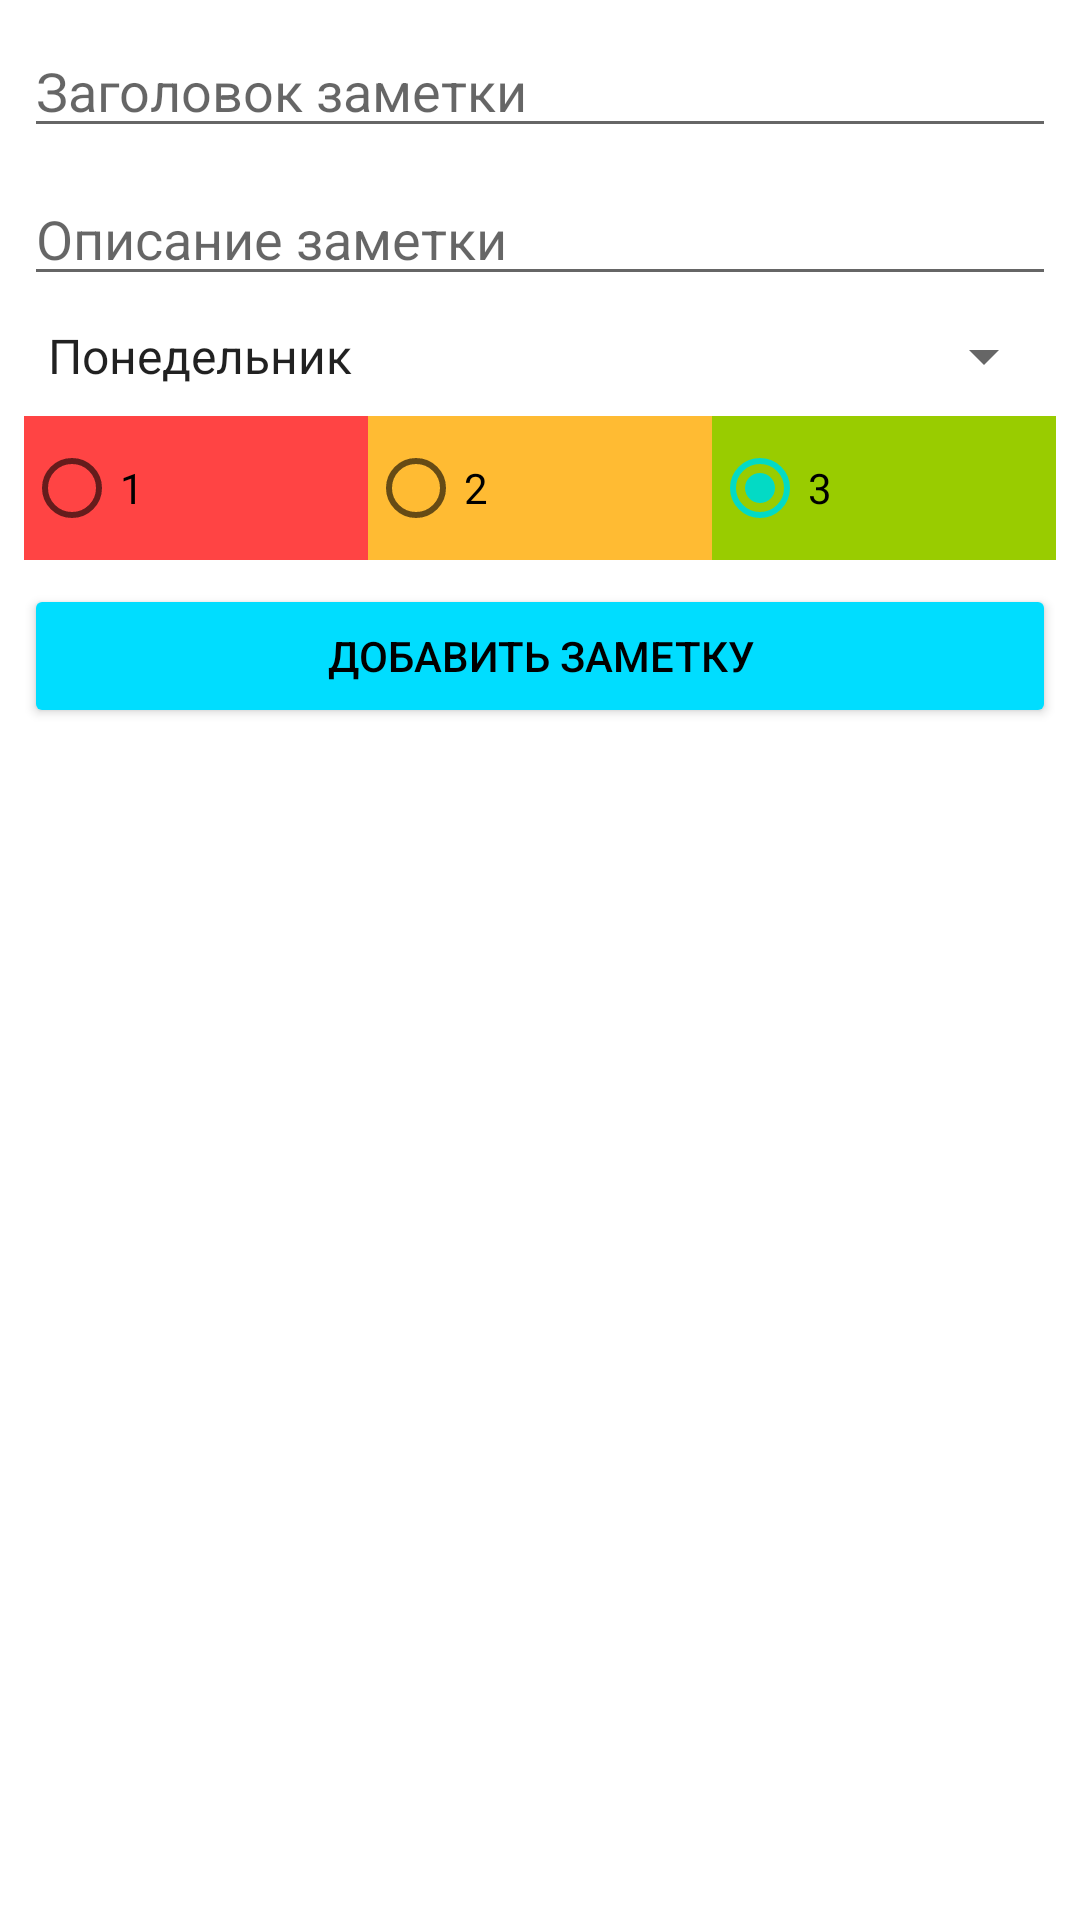

Layout XML and referenced resources for this Android screen:
<!-- AndroidManifest.xml: application theme Theme.Notes -->
<!-- res/layout/activity_add_note.xml -->
<?xml version="1.0" encoding="utf-8"?>
<androidx.constraintlayout.widget.ConstraintLayout xmlns:android="http://schemas.android.com/apk/res/android"
    xmlns:app="http://schemas.android.com/apk/res-auto"
    xmlns:tools="http://schemas.android.com/tools"
    android:layout_width="match_parent"
    android:layout_height="match_parent"
    tools:context=".AddNote">

    <EditText
        android:id="@+id/editTitle"
        android:layout_width="0dp"
        android:layout_height="wrap_content"
        android:ems="10"
        android:inputType="textPersonName"
        android:hint="Заголовок заметки"
        android:layout_margin="8dp"
        app:layout_constraintEnd_toEndOf="parent"
        app:layout_constraintStart_toStartOf="parent"
        app:layout_constraintTop_toTopOf="parent" />

    <EditText
        android:id="@+id/editDescription"
        android:layout_width="0dp"
        android:layout_height="wrap_content"
        android:ems="10"
        android:hint="Описание заметки"
        android:gravity="start|top"
        android:layout_margin="8dp"
        android:inputType="textMultiLine"
        app:layout_constraintEnd_toEndOf="parent"
        app:layout_constraintStart_toStartOf="parent"
        app:layout_constraintTop_toBottomOf="@+id/editTitle" />

    <Spinner
        android:id="@+id/spinnerDayOfWeek"
        android:layout_width="0dp"
        android:layout_margin="8dp"
        android:entries="@array/days_of_week"
        android:layout_height="wrap_content"
        app:layout_constraintEnd_toEndOf="parent"
        app:layout_constraintStart_toStartOf="parent"
        app:layout_constraintTop_toBottomOf="@+id/editDescription" />

    <RadioGroup
        android:id="@+id/radioPriority"
        android:layout_width="0dp"
        android:layout_height="wrap_content"
        android:orientation="horizontal"
        android:layout_margin="8dp"
        app:layout_constraintEnd_toEndOf="parent"
        app:layout_constraintStart_toStartOf="parent"
        app:layout_constraintTop_toBottomOf="@+id/spinnerDayOfWeek">

        <RadioButton
            android:id="@+id/radioButton1"
            android:layout_width="wrap_content"
            android:layout_height="wrap_content"
            android:layout_weight="1"
            android:background="@android:color/holo_red_light"
            android:text="1" />

        <RadioButton
            android:id="@+id/radioButton2"
            android:layout_width="wrap_content"
            android:layout_height="wrap_content"
            android:layout_weight="1"
            android:background="@android:color/holo_orange_light"
            android:text="2" />

        <RadioButton
            android:id="@+id/radioButton3"
            android:layout_width="wrap_content"
            android:layout_height="wrap_content"
            android:layout_weight="1"
            android:checked="true"
            android:background="@android:color/holo_green_light"
            android:text="3" />
    </RadioGroup>

    <Button
        android:id="@+id/buttonSave"
        android:layout_width="0dp"
        android:layout_height="wrap_content"
        android:layout_margin="8dp"
        android:text="Добавить заметку"
        android:onClick="onClickSave"
        android:textColor="@color/black"
        app:backgroundTint="@android:color/holo_blue_bright"
        app:layout_constraintEnd_toEndOf="parent"
        app:layout_constraintStart_toStartOf="parent"
        app:layout_constraintTop_toBottomOf="@+id/radioPriority" />
</androidx.constraintlayout.widget.ConstraintLayout>
<!-- resources referenced by this layout -->
<resources>
  <string-array name="days_of_week">
          <item>Понедельник</item>
          <item>Вторник</item>
          <item>Среда</item>
          <item>Четверг</item>
          <item>Пятница</item>
          <item>Суббота</item>
          <item>Воскресенье</item>
      </string-array>
  <style name="Theme.Notes" parent="Theme.MaterialComponents.DayNight.DarkActionBar">
          
          <item name="colorPrimary">#FF03DAC5</item>
          <item name="colorPrimaryVariant">#FF03DAC5</item>
          <item name="colorOnPrimary">@color/white</item>
          
          <item name="colorSecondary">@color/teal_200</item>
          <item name="colorSecondaryVariant">@color/teal_700</item>
          <item name="colorOnSecondary">@color/black</item>
          
          <item name="android:statusBarColor" tools:targetApi="l">?attr/colorPrimaryVariant</item>
          
      </style>
  <!-- not gathered from this repository: default colours our renderer supplied (Android Studio template values) -->
  <color name="teal_200">#FF03DAC5</color>
  <color name="teal_700">#FF018786</color>
  <color name="black">#FF000000</color>
  <color name="white">#FFFFFFFF</color>
</resources>
